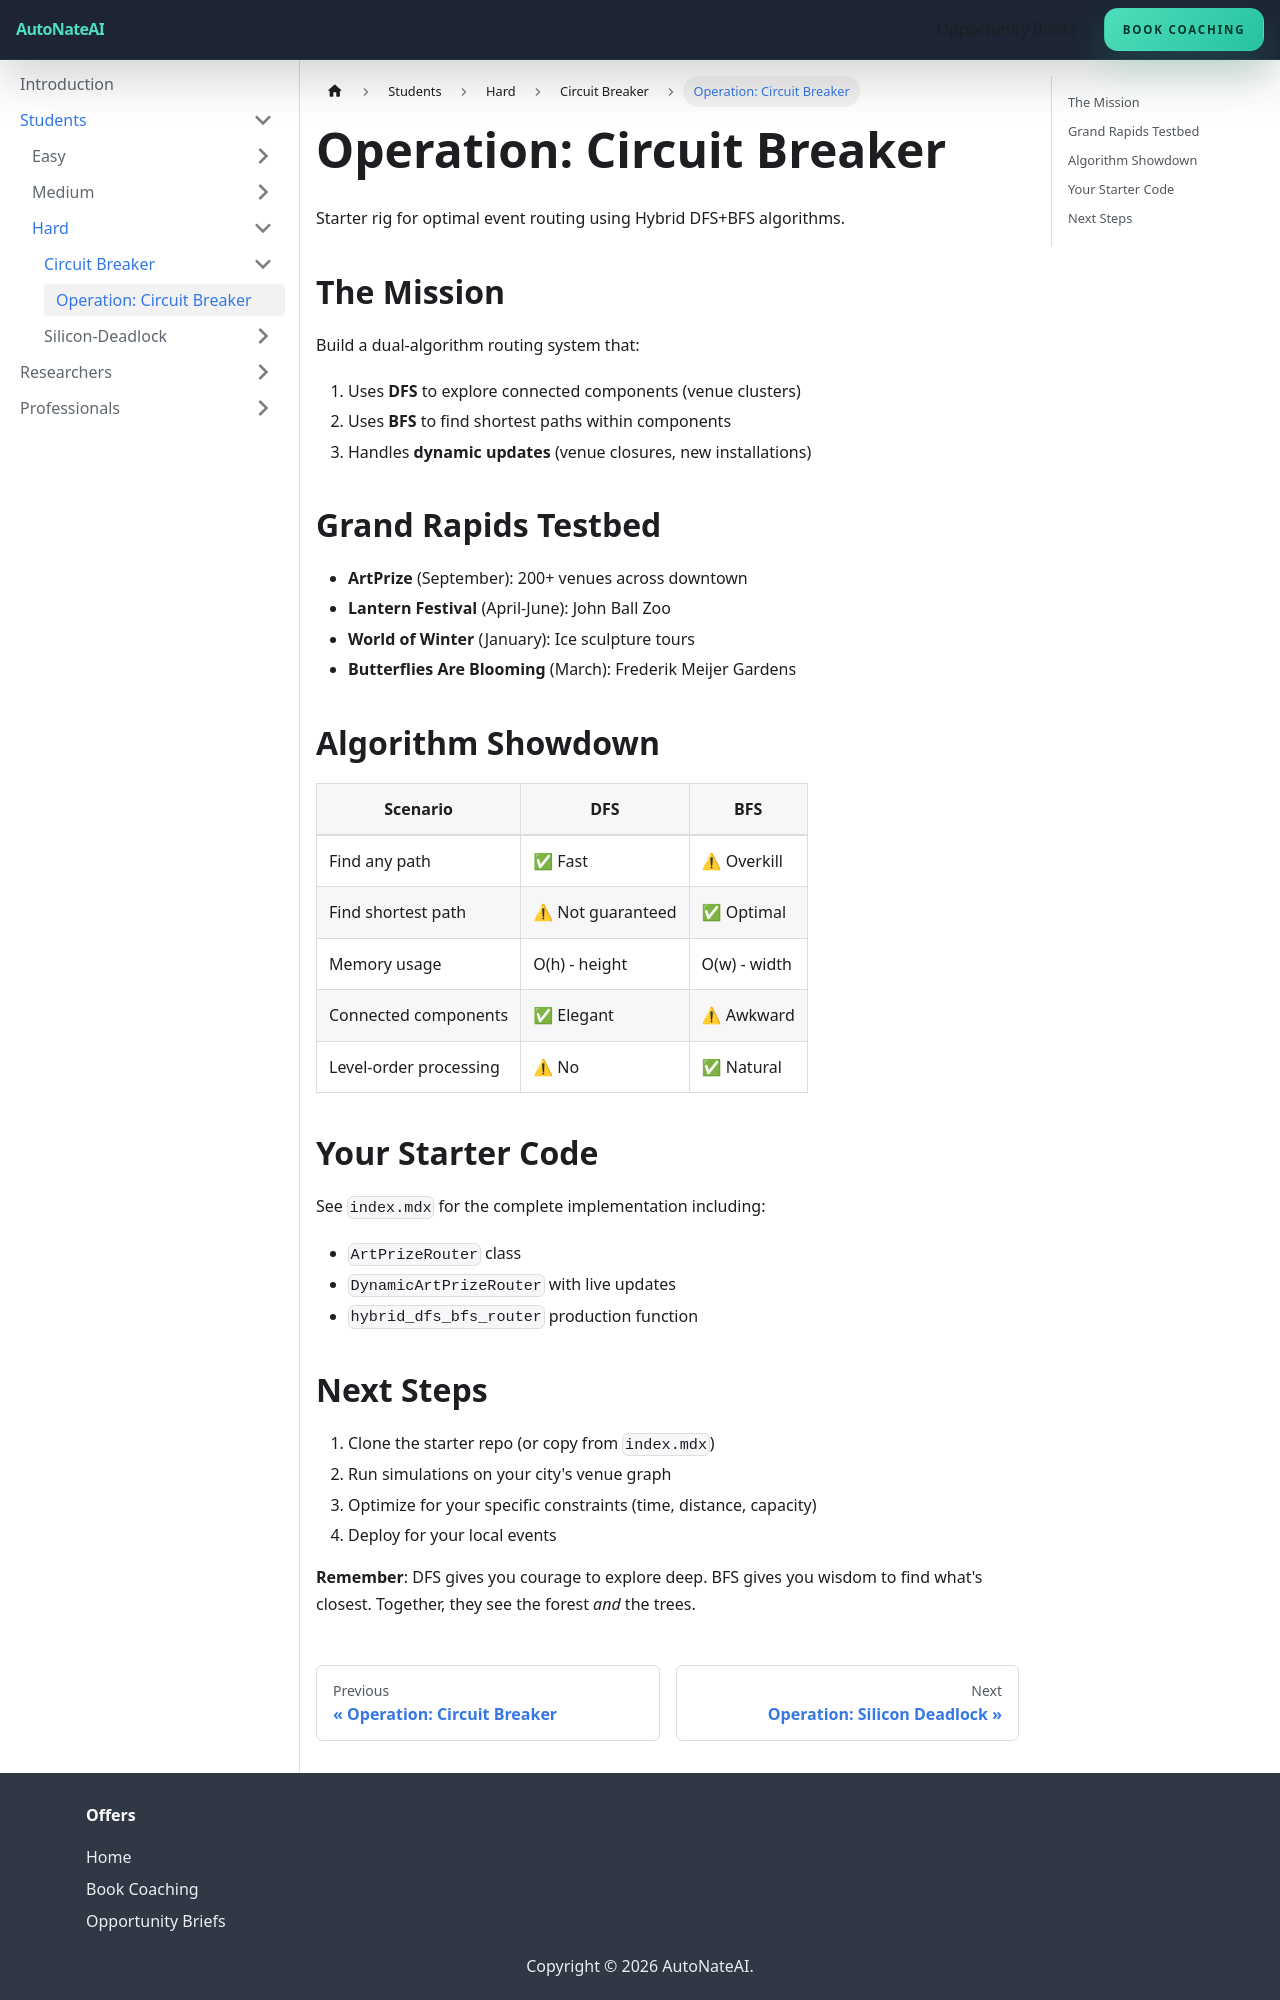

repository: AutoNateAI/autonateai-tutoring · page: thought-experiments/students/Hard/Circuit-Breaker/mission-brief.html · generator: docusaurus

# Operation: Circuit Breaker
Starter rig for optimal event routing using Hybrid DFS+BFS algorithms.

## The Mission
Build a dual-algorithm routing system that:
1. Uses **DFS** to explore connected components (venue clusters)
2. Uses **BFS** to find shortest paths within components
3. Handles **dynamic updates** (venue closures, new installations)

## Grand Rapids Testbed
- **ArtPrize** (September): 200+ venues across downtown
- **Lantern Festival** (April-June): John Ball Zoo
- **World of Winter** (January): Ice sculpture tours
- **Butterflies Are Blooming** (March): Frederik Meijer Gardens

## Algorithm Showdown

| Scenario | DFS | BFS |
|----------|-----|-----|
| Find any path | ✅ Fast | ⚠ Overkill |
| Find shortest path | ⚠ Not guaranteed | ✅ Optimal |
| Memory usage | O(h) - height | O(w) - width |
| Connected components | ✅ Elegant | ⚠ Awkward |
| Level-order processing | ⚠ No | ✅ Natural |

## Your Starter Code
See `index.mdx` for the complete implementation including:
- `ArtPrizeRouter` class
- `DynamicArtPrizeRouter` with live updates
- `hybrid_dfs_bfs_router` production function
